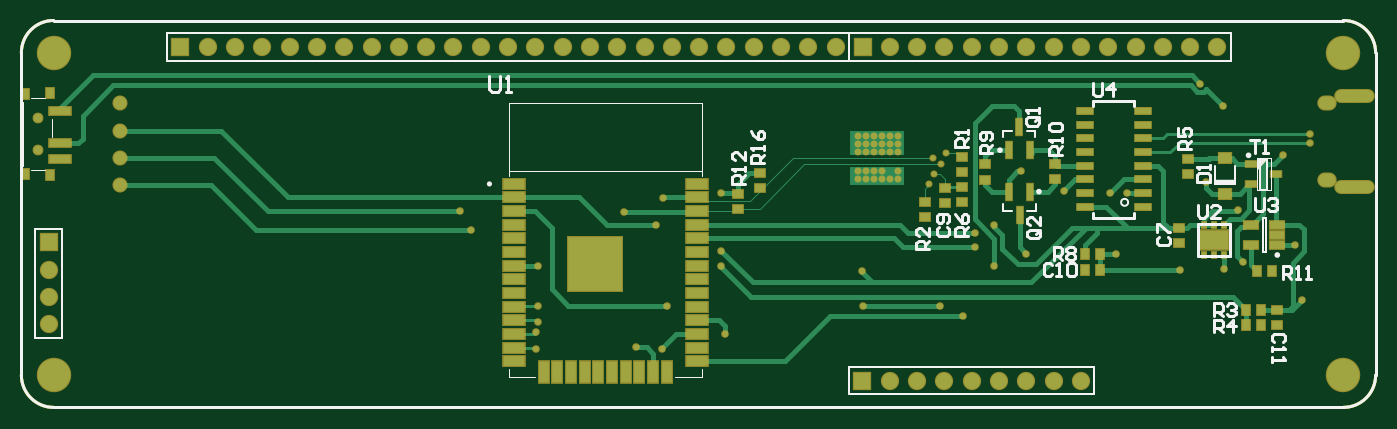
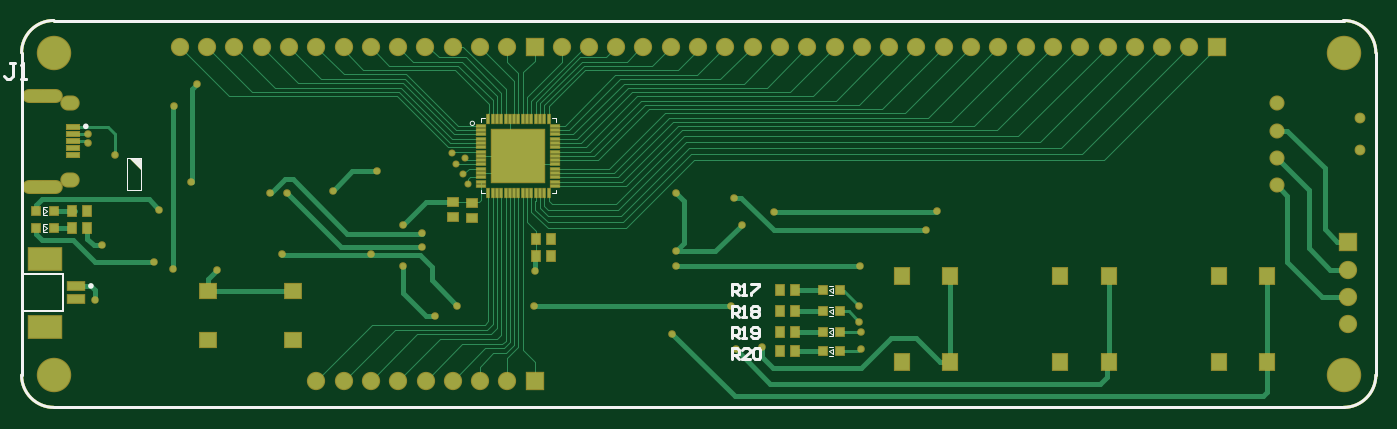
Circuit board: 11 layer files. Board 126.0 x 36.0 mm.
- drill: Control_Board-RoundHoles.TXT (1685 bytes)
- drill: Control_Board-SlotHoles.TXT (357 bytes)
- bottom_copper: Control_Board.GBL (19779 bytes)
- bottom_silk: Control_Board.GBO (4366 bytes)
- paste: Control_Board.GBP (4038 bytes)
- bottom_mask: Control_Board.GBS (7096 bytes)
- outline: Control_Board.GKO (1065 bytes)
- top_copper: Control_Board.GTL (14674 bytes)
- top_silk: Control_Board.GTO (10258 bytes)
- paste: Control_Board.GTP (3992 bytes)
- top_mask: Control_Board.GTS (7296 bytes)

=== drill: Control_Board-RoundHoles.TXT ===
M48
;Layer_Color=9474304
;FILE_FORMAT=4:4
METRIC,LZ
;TYPE=PLATED
T1F00S00C0.1000
T2F00S00C0.2000
T3F00S00C0.3000
T6F00S00C0.8001
T7F00S00C0.9000
T8F00S00C3.0000
%
T01
X0153238Y010905
X0154162
Y01175
X0153238
T02
X01075Y010975
X010825
Y01105
X01075
X0109
X010975
Y010975
X0109
X01105
X011125
Y01105
Y011225
X01105
X010975
X0109
X010825
X01075
Y0113
X010825
X0109
X010975
X01105
X011125
Y011375
X01105
X010975
X0109
X010825
X01075
X0114425Y0111725
X0115245Y011113
X011565Y0112175
X011455Y01102
X0114125Y01093
T03
X0077572Y0094
Y00955
X00777607Y00965
Y0098
X0077675Y010165
X0071525Y0105
X00705Y0106775
X0085675Y0106725
X008865Y0105525
X008935Y010805
X0094725Y0108485
X0094775Y010305
X009475Y01017
X00951Y0095365
X0089225Y0093925
X00868Y00941
X008969Y0098
X0108
X010785Y0101175
X011512Y0098
X01172298Y0097
X011835Y010348
Y010475
X012015Y010545
Y01017
X012315Y0102775
X0122625Y0110475
X012665Y01087
X0130951Y0108485
X013252Y0108475
X013145Y010275
X0137475Y0101275
X014155Y010139
X01433Y0102075
X0142825Y0106875
X013985Y01095
X0141425Y0116525
X013935Y011865
X0147Y0112
X01495Y01131269
Y011393
X0148175Y01036
X0148775Y00985
T06
X003115Y01124499
Y01154501
X00388501Y011427
Y011173
Y010919
Y011681
T07
X00322Y009626
Y00988
Y010134
Y010388
X01079Y0091022
X011044
X011298
X011552
X011806
X01206
X012314
X012568
X012822
X012823Y0122047
X013077
X013331
X013585
X013839
X014093
X012569
X012315
X012061
X011807
X011553
X011299
X011045
X010791
X010541Y0122047
X010287
X010033
X009779
X009525
X009271
X009017
X008763
X008509
X008255
X008001
X007747
X007493
X007239
X006985
X006731
X006477
X006223
X005969
X005715
X005461
X005207
X004953
X004699
X004445
T08
X003265Y0091522
X015265
Y0121522
X003265
M30

=== drill: Control_Board-SlotHoles.TXT ===
M48
;Layer_Color=9474304
;FILE_FORMAT=4:4
METRIC,LZ
;TYPE=PLATED
T4F00S00C0.5000
T5F00S00C0.6000
%
G90
G05
T04
G00X0153175Y010905
M15
G01X0152475
M16
G00X0154925Y010905
M15
G01X0154225
M16
G00X0154925Y01175
M15
G01X0154225
M16
G00X0153175Y01175
M15
G01X0152475
M16
T05
G00X0151325Y0109675
M15
G01X0150925
M16
G00X0151325Y0116875
M15
G01X0150925
M16
M17
M30

=== bottom_copper: Control_Board.GBL (19779 bytes, source omitted) ===
=== bottom_silk: Control_Board.GBO ===
G04*
G04 #@! TF.GenerationSoftware,Altium Limited,Altium Designer,18.1.9 (240)*
G04*
G04 Layer_Color=32896*
%FSLAX44Y44*%
%MOMM*%
G71*
G01*
G75*
%ADD10C,0.2500*%
%ADD13C,0.2000*%
%ADD14C,0.2540*%
%ADD15C,0.1270*%
%ADD17C,0.1000*%
%ADD91C,0.0000*%
D10*
X1493250Y998250D02*
G03*
X1493250Y998250I-1250J0D01*
G01*
X1498000Y1146720D02*
G03*
X1498000Y1146720I-1250J0D01*
G01*
D13*
X1517500Y974750D02*
Y1009250D01*
X1555500D01*
Y974750D02*
Y1009250D01*
X1517500Y974750D02*
X1555500D01*
D14*
X895850Y949667D02*
Y959663D01*
X890852D01*
X889185Y957997D01*
Y954665D01*
X890852Y952999D01*
X895850D01*
X892518D02*
X889185Y949667D01*
X885853D02*
X882521D01*
X884187D01*
Y959663D01*
X885853Y957997D01*
X877523Y951333D02*
X875856Y949667D01*
X872524D01*
X870858Y951333D01*
Y957997D01*
X872524Y959663D01*
X875856D01*
X877523Y957997D01*
Y956331D01*
X875856Y954665D01*
X870858D01*
X895850Y990250D02*
Y1000247D01*
X890852D01*
X889185Y998581D01*
Y995248D01*
X890852Y993582D01*
X895850D01*
X892518D02*
X889185Y990250D01*
X885853D02*
X882521D01*
X884187D01*
Y1000247D01*
X885853Y998581D01*
X877523Y1000247D02*
X870858D01*
Y998581D01*
X877523Y991916D01*
Y990250D01*
X895850Y969583D02*
Y979580D01*
X890852D01*
X889185Y977914D01*
Y974582D01*
X890852Y972916D01*
X895850D01*
X892518D02*
X889185Y969583D01*
X885853D02*
X882521D01*
X884187D01*
Y979580D01*
X885853Y977914D01*
X877523D02*
X875856Y979580D01*
X872524D01*
X870858Y977914D01*
Y976248D01*
X872524Y974582D01*
X870858Y972916D01*
Y971249D01*
X872524Y969583D01*
X875856D01*
X877523Y971249D01*
Y972916D01*
X875856Y974582D01*
X877523Y976248D01*
Y977914D01*
X875856Y974582D02*
X872524D01*
X895850Y930250D02*
Y940247D01*
X890852D01*
X889185Y938581D01*
Y935248D01*
X890852Y933582D01*
X895850D01*
X892518D02*
X889185Y930250D01*
X879189D02*
X885853D01*
X879189Y936915D01*
Y938581D01*
X880855Y940247D01*
X884187D01*
X885853Y938581D01*
X875856D02*
X874190Y940247D01*
X870858D01*
X869192Y938581D01*
Y931916D01*
X870858Y930250D01*
X874190D01*
X875856Y931916D01*
Y938581D01*
X1562357Y1205987D02*
X1567436D01*
X1564897D01*
Y1193291D01*
X1567436Y1190752D01*
X1569975D01*
X1572514Y1193291D01*
X1557279Y1190752D02*
X1552201D01*
X1554740D01*
Y1205987D01*
X1557279Y1203448D01*
X326500Y1245220D02*
G03*
X296500Y1215220I0J-30000D01*
G01*
X1556500D02*
G03*
X1526500Y1245220I-30000J0D01*
G01*
Y885220D02*
G03*
X1556500Y915220I0J30000D01*
G01*
X296500D02*
G03*
X326500Y885220I30000J0D01*
G01*
X296500Y915220D02*
Y1215220D01*
X326500Y1244970D02*
X1526500D01*
X326500Y885220D02*
X1526500D01*
X1556500Y915220D02*
Y1215220D01*
D15*
X1059250Y1084300D02*
X1062750D01*
X1059250Y1154300D02*
X1062750D01*
X1125750Y1084300D02*
X1129250D01*
X1125750Y1154300D02*
X1129250D01*
X1059250Y1084300D02*
Y1087800D01*
Y1150800D02*
Y1154300D01*
X1129250Y1084300D02*
Y1087800D01*
Y1150800D02*
Y1154300D01*
X1532620Y1068000D02*
X1536620Y1070500D01*
X1532620Y1068000D02*
X1536620Y1065500D01*
Y1070500D01*
X1532620Y1072000D02*
X1536620D01*
X1532620Y1064000D02*
X1536620D01*
X1532620Y1052000D02*
X1536620Y1054500D01*
X1532620Y1052000D02*
X1536620Y1049500D01*
Y1054500D01*
X1532620Y1056000D02*
X1536620D01*
X1532620Y1048000D02*
X1536620D01*
X801230Y953000D02*
X805230Y955500D01*
X801230Y958000D02*
X805230Y955500D01*
X801230Y953000D02*
Y958000D01*
Y951500D02*
X805230D01*
X801230Y959500D02*
X805230D01*
X801230Y972000D02*
X805230Y974500D01*
X801230Y977000D02*
X805230Y974500D01*
X801230Y972000D02*
Y977000D01*
Y970500D02*
X805230D01*
X801230Y978500D02*
X805230D01*
X801230Y934750D02*
X805230Y937250D01*
X801230Y939750D02*
X805230Y937250D01*
X801230Y934750D02*
Y939750D01*
Y933250D02*
X805230D01*
X801230Y941250D02*
X805230D01*
X801130Y991500D02*
X805130Y994000D01*
X801130Y996500D02*
X805130Y994000D01*
X801130Y991500D02*
Y996500D01*
Y990000D02*
X805130D01*
X801130Y998000D02*
X805130D01*
D17*
X1445750Y1087650D02*
Y1116850D01*
X1458750D01*
Y1087650D02*
Y1116850D01*
X1445750Y1087650D02*
X1458750D01*
X1445750Y1106850D02*
X1455750Y1116850D01*
X1445750Y1107850D02*
X1454750Y1116850D01*
X1445750Y1108850D02*
X1453750Y1116850D01*
X1445750Y1109850D02*
X1452750Y1116850D01*
X1445750Y1110850D02*
X1451750Y1116850D01*
X1445750Y1111850D02*
X1450750Y1116850D01*
X1445750Y1112850D02*
X1449750Y1116850D01*
X1445750Y1113850D02*
X1448750Y1116850D01*
X1445750Y1114850D02*
X1447750Y1116850D01*
X1445750Y1115850D02*
X1446750Y1116850D01*
D91*
X1139100Y1149500D02*
G03*
X1139100Y1149500I-2000J0D01*
G01*
M02*

=== paste: Control_Board.GBP ===
G04*
G04 #@! TF.GenerationSoftware,Altium Limited,Altium Designer,18.1.9 (240)*
G04*
G04 Layer_Color=128*
%FSLAX44Y44*%
%MOMM*%
G71*
G01*
G75*
%ADD14C,0.2540*%
%ADD17C,0.1000*%
%ADD18R,0.9000X0.8000*%
%ADD20R,0.8000X0.9000*%
%ADD73R,0.2200X0.8400*%
%ADD74R,0.8400X0.2200*%
%ADD75R,4.9500X4.9500*%
%ADD76R,1.6000X0.8000*%
%ADD77R,3.0000X2.1000*%
%ADD78R,1.2000X0.4500*%
%ADD79R,1.5499X1.3000*%
%ADD80R,0.8000X0.8000*%
%ADD81R,1.3000X1.5499*%
G36*
X1091050Y1116100D02*
X1072650D01*
Y1097700D01*
X1091050D01*
Y1116100D01*
D02*
G37*
G36*
Y1140900D02*
X1072650D01*
Y1122500D01*
X1091050D01*
Y1140900D01*
D02*
G37*
G36*
X1115850Y1116100D02*
X1097450D01*
Y1097700D01*
X1115850D01*
Y1116100D01*
D02*
G37*
G36*
Y1140900D02*
X1097450D01*
Y1122500D01*
X1115850D01*
Y1140900D01*
D02*
G37*
D14*
X326500Y1245220D02*
G03*
X296500Y1215220I0J-30000D01*
G01*
X1556500D02*
G03*
X1526500Y1245220I-30000J0D01*
G01*
Y885220D02*
G03*
X1556500Y915220I0J30000D01*
G01*
X296500D02*
G03*
X326500Y885220I30000J0D01*
G01*
X296500Y915220D02*
Y1215220D01*
X326500Y1244970D02*
X1526500D01*
X326500Y885220D02*
X1526500D01*
X1556500Y915220D02*
Y1215220D01*
D17*
X1445750Y1087650D02*
Y1116850D01*
X1458750D01*
Y1087650D02*
Y1116850D01*
X1445750Y1087650D02*
X1458750D01*
X1445750Y1106850D02*
X1455750Y1116850D01*
X1445750Y1107850D02*
X1454750Y1116850D01*
X1445750Y1108850D02*
X1453750Y1116850D01*
X1445750Y1109850D02*
X1452750Y1116850D01*
X1445750Y1110850D02*
X1451750Y1116850D01*
X1445750Y1111850D02*
X1450750Y1116850D01*
X1445750Y1112850D02*
X1449750Y1116850D01*
X1445750Y1113850D02*
X1448750Y1116850D01*
X1445750Y1114850D02*
X1447750Y1116850D01*
X1445750Y1115850D02*
X1446750Y1116850D01*
D18*
X1137500Y1075750D02*
D03*
Y1061750D02*
D03*
X1155250Y1076000D02*
D03*
Y1062000D02*
D03*
D20*
X851250Y955750D02*
D03*
X837250D02*
D03*
X851250Y994000D02*
D03*
X837250D02*
D03*
X851250Y974500D02*
D03*
X837250D02*
D03*
X851250Y937500D02*
D03*
X837250D02*
D03*
X1077750Y1041750D02*
D03*
X1063750D02*
D03*
X1077750Y1026000D02*
D03*
X1063750D02*
D03*
X1495250Y1067500D02*
D03*
X1509250D02*
D03*
X1509250Y1052000D02*
D03*
X1495250D02*
D03*
D73*
X1122250Y1084850D02*
D03*
X1118250D02*
D03*
X1114250D02*
D03*
X1110250D02*
D03*
X1106250D02*
D03*
X1102250D02*
D03*
X1098250D02*
D03*
X1094250D02*
D03*
X1090250D02*
D03*
X1086250D02*
D03*
X1082250D02*
D03*
X1078250D02*
D03*
X1074250D02*
D03*
X1070250D02*
D03*
X1066250D02*
D03*
Y1153750D02*
D03*
X1070250D02*
D03*
X1074250D02*
D03*
X1078250D02*
D03*
X1082250D02*
D03*
X1086250D02*
D03*
X1090250D02*
D03*
X1094250D02*
D03*
X1098250D02*
D03*
X1102250D02*
D03*
X1106250D02*
D03*
X1110250D02*
D03*
X1114250D02*
D03*
X1118250D02*
D03*
X1122250D02*
D03*
D74*
X1128700Y1147300D02*
D03*
Y1143300D02*
D03*
Y1139300D02*
D03*
Y1135300D02*
D03*
Y1131300D02*
D03*
Y1127300D02*
D03*
Y1123300D02*
D03*
Y1119300D02*
D03*
Y1115300D02*
D03*
Y1111300D02*
D03*
Y1107300D02*
D03*
Y1103300D02*
D03*
Y1099300D02*
D03*
Y1095300D02*
D03*
Y1091300D02*
D03*
X1059800D02*
D03*
Y1095300D02*
D03*
Y1099300D02*
D03*
Y1103300D02*
D03*
Y1107300D02*
D03*
Y1111300D02*
D03*
Y1115300D02*
D03*
Y1119300D02*
D03*
Y1123300D02*
D03*
Y1127300D02*
D03*
Y1131300D02*
D03*
Y1135300D02*
D03*
Y1139300D02*
D03*
Y1143300D02*
D03*
Y1147300D02*
D03*
D75*
X1094250Y1119300D02*
D03*
D76*
X1505500Y998250D02*
D03*
Y985750D02*
D03*
D77*
X1534500Y1023750D02*
D03*
Y960250D02*
D03*
D78*
X1508250Y1119750D02*
D03*
Y1126250D02*
D03*
Y1132750D02*
D03*
Y1139250D02*
D03*
Y1145750D02*
D03*
D79*
X1303749Y948251D02*
D03*
X1383251D02*
D03*
X1303749Y993249D02*
D03*
X1383251D02*
D03*
D80*
X1542620Y1068000D02*
D03*
X1526620D02*
D03*
X1542620Y1052000D02*
D03*
X1526620D02*
D03*
X795230Y955500D02*
D03*
X811230D02*
D03*
X795230Y974500D02*
D03*
X811230D02*
D03*
X795230Y937250D02*
D03*
X811230D02*
D03*
X795130Y994000D02*
D03*
X811130D02*
D03*
D81*
X442499Y927799D02*
D03*
Y1007301D02*
D03*
X397501Y927799D02*
D03*
Y1007301D02*
D03*
X737499Y927799D02*
D03*
Y1007301D02*
D03*
X692501Y927799D02*
D03*
Y1007301D02*
D03*
X589999Y927799D02*
D03*
Y1007301D02*
D03*
X545001Y927799D02*
D03*
Y1007301D02*
D03*
M02*

=== bottom_mask: Control_Board.GBS (7096 bytes, source omitted) ===
=== outline: Control_Board.GKO ===
G04*
G04 #@! TF.GenerationSoftware,Altium Limited,Altium Designer,18.1.9 (240)*
G04*
G04 Layer_Color=16711935*
%FSLAX44Y44*%
%MOMM*%
G71*
G01*
G75*
%ADD14C,0.2540*%
%ADD17C,0.1000*%
D14*
X326500Y1245220D02*
G03*
X296500Y1215220I0J-30000D01*
G01*
X1556500D02*
G03*
X1526500Y1245220I-30000J0D01*
G01*
Y885220D02*
G03*
X1556500Y915220I0J30000D01*
G01*
X296500D02*
G03*
X326500Y885220I30000J0D01*
G01*
X296500Y915220D02*
Y1215220D01*
X326500Y1244970D02*
X1526500D01*
X326500Y885220D02*
X1526500D01*
X1556500Y915220D02*
Y1215220D01*
D17*
X1445750Y1087650D02*
Y1116850D01*
X1458750D01*
Y1087650D02*
Y1116850D01*
X1445750Y1087650D02*
X1458750D01*
X1445750Y1106850D02*
X1455750Y1116850D01*
X1445750Y1107850D02*
X1454750Y1116850D01*
X1445750Y1108850D02*
X1453750Y1116850D01*
X1445750Y1109850D02*
X1452750Y1116850D01*
X1445750Y1110850D02*
X1451750Y1116850D01*
X1445750Y1111850D02*
X1450750Y1116850D01*
X1445750Y1112850D02*
X1449750Y1116850D01*
X1445750Y1113850D02*
X1448750Y1116850D01*
X1445750Y1114850D02*
X1447750Y1116850D01*
X1445750Y1115850D02*
X1446750Y1116850D01*
M02*

=== top_copper: Control_Board.GTL (14674 bytes, source omitted) ===
=== top_silk: Control_Board.GTO (10258 bytes, source omitted) ===
=== paste: Control_Board.GTP ===
G04*
G04 #@! TF.GenerationSoftware,Altium Limited,Altium Designer,18.1.9 (240)*
G04*
G04 Layer_Color=8421504*
%FSLAX44Y44*%
%MOMM*%
G71*
G01*
G75*
%ADD14C,0.2540*%
%ADD17C,0.1000*%
%ADD18R,0.9000X0.8000*%
%ADD19R,0.6000X1.6000*%
%ADD20R,0.8000X0.9000*%
%ADD21R,1.5240X0.6350*%
%ADD22R,1.2190X0.9140*%
%ADD23R,1.0500X0.6000*%
%ADD24R,1.3000X0.7000*%
%ADD25R,2.6000X1.8000*%
%ADD26R,0.4500X0.6000*%
%ADD27R,2.0000X0.9000*%
%ADD28R,0.9000X2.0000*%
%ADD29R,5.0000X5.0000*%
%ADD30R,2.0000X0.8001*%
%ADD31R,0.8001X1.0000*%
%ADD32R,0.8001X0.8999*%
G36*
X813893Y1034161D02*
X845561D01*
Y1002471D01*
X813893D01*
Y1034161D01*
D02*
G37*
D14*
X326500Y1245220D02*
G03*
X296500Y1215220I0J-30000D01*
G01*
X1556500D02*
G03*
X1526500Y1245220I-30000J0D01*
G01*
Y885220D02*
G03*
X1556500Y915220I0J30000D01*
G01*
X296500D02*
G03*
X326500Y885220I30000J0D01*
G01*
X296500Y915220D02*
Y1215220D01*
X326500Y1244970D02*
X1526500D01*
X326500Y885220D02*
X1526500D01*
X1556500Y915220D02*
Y1215220D01*
D17*
X1445750Y1087650D02*
Y1116850D01*
X1458750D01*
Y1087650D02*
Y1116850D01*
X1445750Y1087650D02*
X1458750D01*
X1445750Y1106850D02*
X1455750Y1116850D01*
X1445750Y1107850D02*
X1454750Y1116850D01*
X1445750Y1108850D02*
X1453750Y1116850D01*
X1445750Y1109850D02*
X1452750Y1116850D01*
X1445750Y1110850D02*
X1451750Y1116850D01*
X1445750Y1111850D02*
X1450750Y1116850D01*
X1445750Y1112850D02*
X1449750Y1116850D01*
X1445750Y1113850D02*
X1448750Y1116850D01*
X1445750Y1114850D02*
X1447750Y1116850D01*
X1445750Y1115850D02*
X1446750Y1116850D01*
D18*
X963500Y1070000D02*
D03*
Y1084000D02*
D03*
X983250Y1089750D02*
D03*
Y1103750D02*
D03*
X1172000Y1118500D02*
D03*
Y1104500D02*
D03*
Y1090000D02*
D03*
Y1076000D02*
D03*
X1155750Y1075750D02*
D03*
Y1089750D02*
D03*
X1137000Y1076000D02*
D03*
Y1062000D02*
D03*
X1193250Y1111250D02*
D03*
Y1097250D02*
D03*
X1258250Y1097500D02*
D03*
Y1111500D02*
D03*
X1381750Y1102750D02*
D03*
Y1116750D02*
D03*
X1373250Y1052250D02*
D03*
Y1038250D02*
D03*
X1464750Y975950D02*
D03*
Y961950D02*
D03*
D19*
X1225250Y1064000D02*
D03*
X1215750Y1086000D02*
D03*
X1234750D02*
D03*
X1225000Y1146550D02*
D03*
X1234500Y1124550D02*
D03*
X1215500D02*
D03*
D20*
X1299750Y1027750D02*
D03*
X1285750D02*
D03*
X1446250Y1012000D02*
D03*
X1460250D02*
D03*
X1435750Y962000D02*
D03*
X1449750D02*
D03*
X1449750Y976250D02*
D03*
X1435750D02*
D03*
X1300000Y1012750D02*
D03*
X1286000D02*
D03*
D21*
X1286051Y1072050D02*
D03*
Y1084750D02*
D03*
X1339949Y1160950D02*
D03*
X1286051Y1148250D02*
D03*
X1339949D02*
D03*
Y1122850D02*
D03*
X1286051Y1160950D02*
D03*
X1339949Y1135550D02*
D03*
X1286051D02*
D03*
Y1122850D02*
D03*
Y1097450D02*
D03*
X1339949Y1110150D02*
D03*
Y1097450D02*
D03*
Y1072050D02*
D03*
X1286051Y1110150D02*
D03*
X1339949Y1084750D02*
D03*
D22*
X1416250Y1084117D02*
D03*
Y1116883D02*
D03*
D23*
X1463750Y1102250D02*
D03*
X1440750Y1092750D02*
D03*
Y1111750D02*
D03*
D24*
X1441000Y1036000D02*
D03*
Y1055000D02*
D03*
X1465000D02*
D03*
Y1045500D02*
D03*
Y1036000D02*
D03*
D25*
X1406250Y1041000D02*
D03*
D26*
X1396750Y1055000D02*
D03*
X1415750D02*
D03*
X1406250Y1027000D02*
D03*
X1396750D02*
D03*
X1406250Y1055000D02*
D03*
X1415750Y1027000D02*
D03*
D27*
X924750Y1093350D02*
D03*
Y1080650D02*
D03*
Y1067950D02*
D03*
Y1055250D02*
D03*
Y1042550D02*
D03*
Y1029850D02*
D03*
Y1017150D02*
D03*
Y1004450D02*
D03*
Y991750D02*
D03*
Y979050D02*
D03*
Y966350D02*
D03*
Y953650D02*
D03*
Y940950D02*
D03*
Y928250D02*
D03*
X754750D02*
D03*
Y940950D02*
D03*
Y953650D02*
D03*
Y966350D02*
D03*
Y979050D02*
D03*
Y991750D02*
D03*
Y1004450D02*
D03*
Y1017150D02*
D03*
Y1029850D02*
D03*
Y1042550D02*
D03*
Y1055250D02*
D03*
Y1067950D02*
D03*
Y1080650D02*
D03*
Y1093350D02*
D03*
D28*
X896900Y918250D02*
D03*
X884200D02*
D03*
X871500D02*
D03*
X858800D02*
D03*
X846100D02*
D03*
X833400D02*
D03*
X820700D02*
D03*
X808000D02*
D03*
X795300D02*
D03*
X782600D02*
D03*
D29*
X829750Y1018350D02*
D03*
D30*
X332501Y1116269D02*
D03*
Y1161270D02*
D03*
Y1131270D02*
D03*
D31*
X300250Y1101999D02*
D03*
Y1177001D02*
D03*
D32*
X322750Y1101499D02*
D03*
Y1177501D02*
D03*
M02*

=== top_mask: Control_Board.GTS (7296 bytes, source omitted) ===
